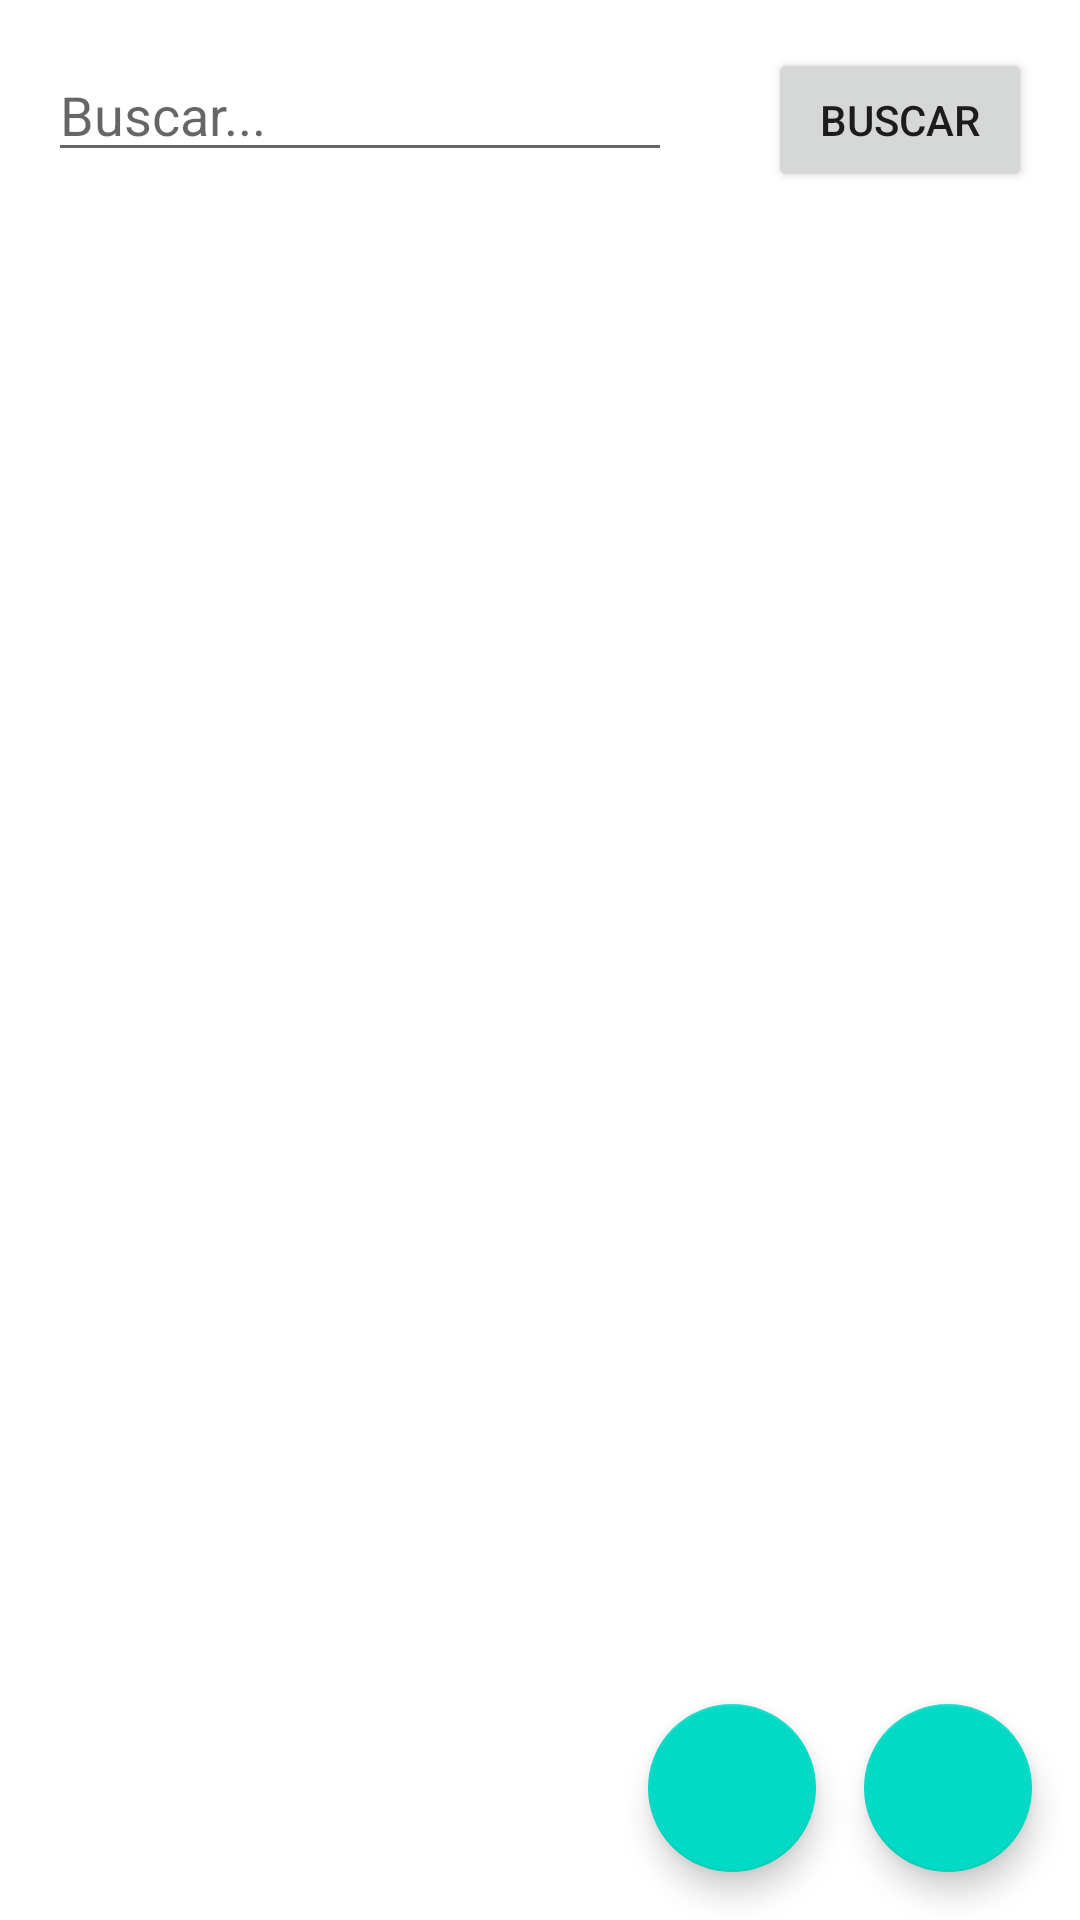

Reconstruct the res/layout file that produces this screen, plus the resources it refers to.
<!-- AndroidManifest.xml: application theme Theme.MyRentApp -->
<!-- res/layout/activity_rent.xml -->
<?xml version="1.0" encoding="utf-8"?>
<androidx.constraintlayout.widget.ConstraintLayout xmlns:android="http://schemas.android.com/apk/res/android"
    xmlns:app="http://schemas.android.com/apk/res-auto"
    xmlns:tools="http://schemas.android.com/tools"
    android:id="@+id/main"
    android:layout_width="match_parent"
    android:layout_height="match_parent"
    tools:context=".view.RentActivity">

    <EditText
        android:id="@+id/etSearch"
        android:layout_width="0dp"
        android:layout_height="wrap_content"
        android:hint="@string/rest_search"
        app:layout_constraintStart_toStartOf="parent"
        app:layout_constraintEnd_toStartOf="@id/btnSearch"
        app:layout_constraintTop_toTopOf="parent"
        android:layout_margin="16dp"
        tools:ignore="Autofill,TextFields" />

    <Button
        android:id="@+id/btnSearch"
        android:layout_width="wrap_content"
        android:layout_height="wrap_content"
        android:text="Buscar"
        app:layout_constraintStart_toEndOf="@id/etSearch"
        app:layout_constraintEnd_toEndOf="parent"
        app:layout_constraintTop_toTopOf="parent"
        android:layout_margin="16dp"
        tools:ignore="HardcodedText" />

    <androidx.recyclerview.widget.RecyclerView
        android:id="@+id/rvRentals"
        android:layout_width="0dp"
        android:layout_height="0dp"
        app:layout_constraintTop_toBottomOf="@id/etSearch"
        app:layout_constraintBottom_toTopOf="@id/btnAdd"
        app:layout_constraintStart_toStartOf="parent"
        app:layout_constraintEnd_toEndOf="parent"
        android:layout_margin="16dp" />

    <com.google.android.material.floatingactionbutton.FloatingActionButton
        android:id="@+id/btnAdd"
        android:layout_width="wrap_content"
        android:layout_height="wrap_content"
        android:layout_margin="16dp"
        app:srcCompat="@drawable/plus"
        app:layout_constraintBottom_toBottomOf="parent"
        app:layout_constraintEnd_toStartOf="@id/btnPdf"
        app:layout_constraintTop_toTopOf="parent"
        app:layout_constraintVertical_bias="1.0"
        android:importantForAccessibility="no" />

    <com.google.android.material.floatingactionbutton.FloatingActionButton
        android:id="@+id/btnPdf"
        android:layout_width="wrap_content"
        android:layout_height="wrap_content"
        android:layout_margin="16dp"
        app:srcCompat="@drawable/printing"
        app:layout_constraintBottom_toBottomOf="parent"
        app:layout_constraintEnd_toEndOf="parent"
        app:layout_constraintTop_toTopOf="parent"
        app:layout_constraintVertical_bias="1.0"
        android:importantForAccessibility="no" />

</androidx.constraintlayout.widget.ConstraintLayout>
<!-- resources referenced by this layout -->
<resources>
  <string name="rest_search">Buscar...</string>
  <style name="Theme.MyRentApp" parent="Base.Theme.MyRentApp" />
  <style name="Base.Theme.MyRentApp" parent="Theme.MaterialComponents.Light.DarkActionBar">
          
          <item name="colorPrimary">@color/purple_200</item>
          <item name="colorPrimaryVariant">@color/purple_700</item>
          <item name="colorOnPrimary">@color/black</item>
          
          <item name="colorSecondary">@color/teal_200</item>
          <item name="colorSecondaryVariant">@color/teal_200</item>
          <item name="colorOnSecondary">@color/black</item>
          
          <item name="android:statusBarColor" tools:targetApi="l">?attr/colorPrimaryVariant</item>
          
      </style>
  <!-- not gathered from this repository: default colours our renderer supplied (Android Studio template values) -->
  <color name="purple_200">#FFBB86FC</color>
  <color name="purple_700">#FF3700B3</color>
  <color name="teal_200">#FF03DAC5</color>
  <color name="black">#FF000000</color>
</resources>
